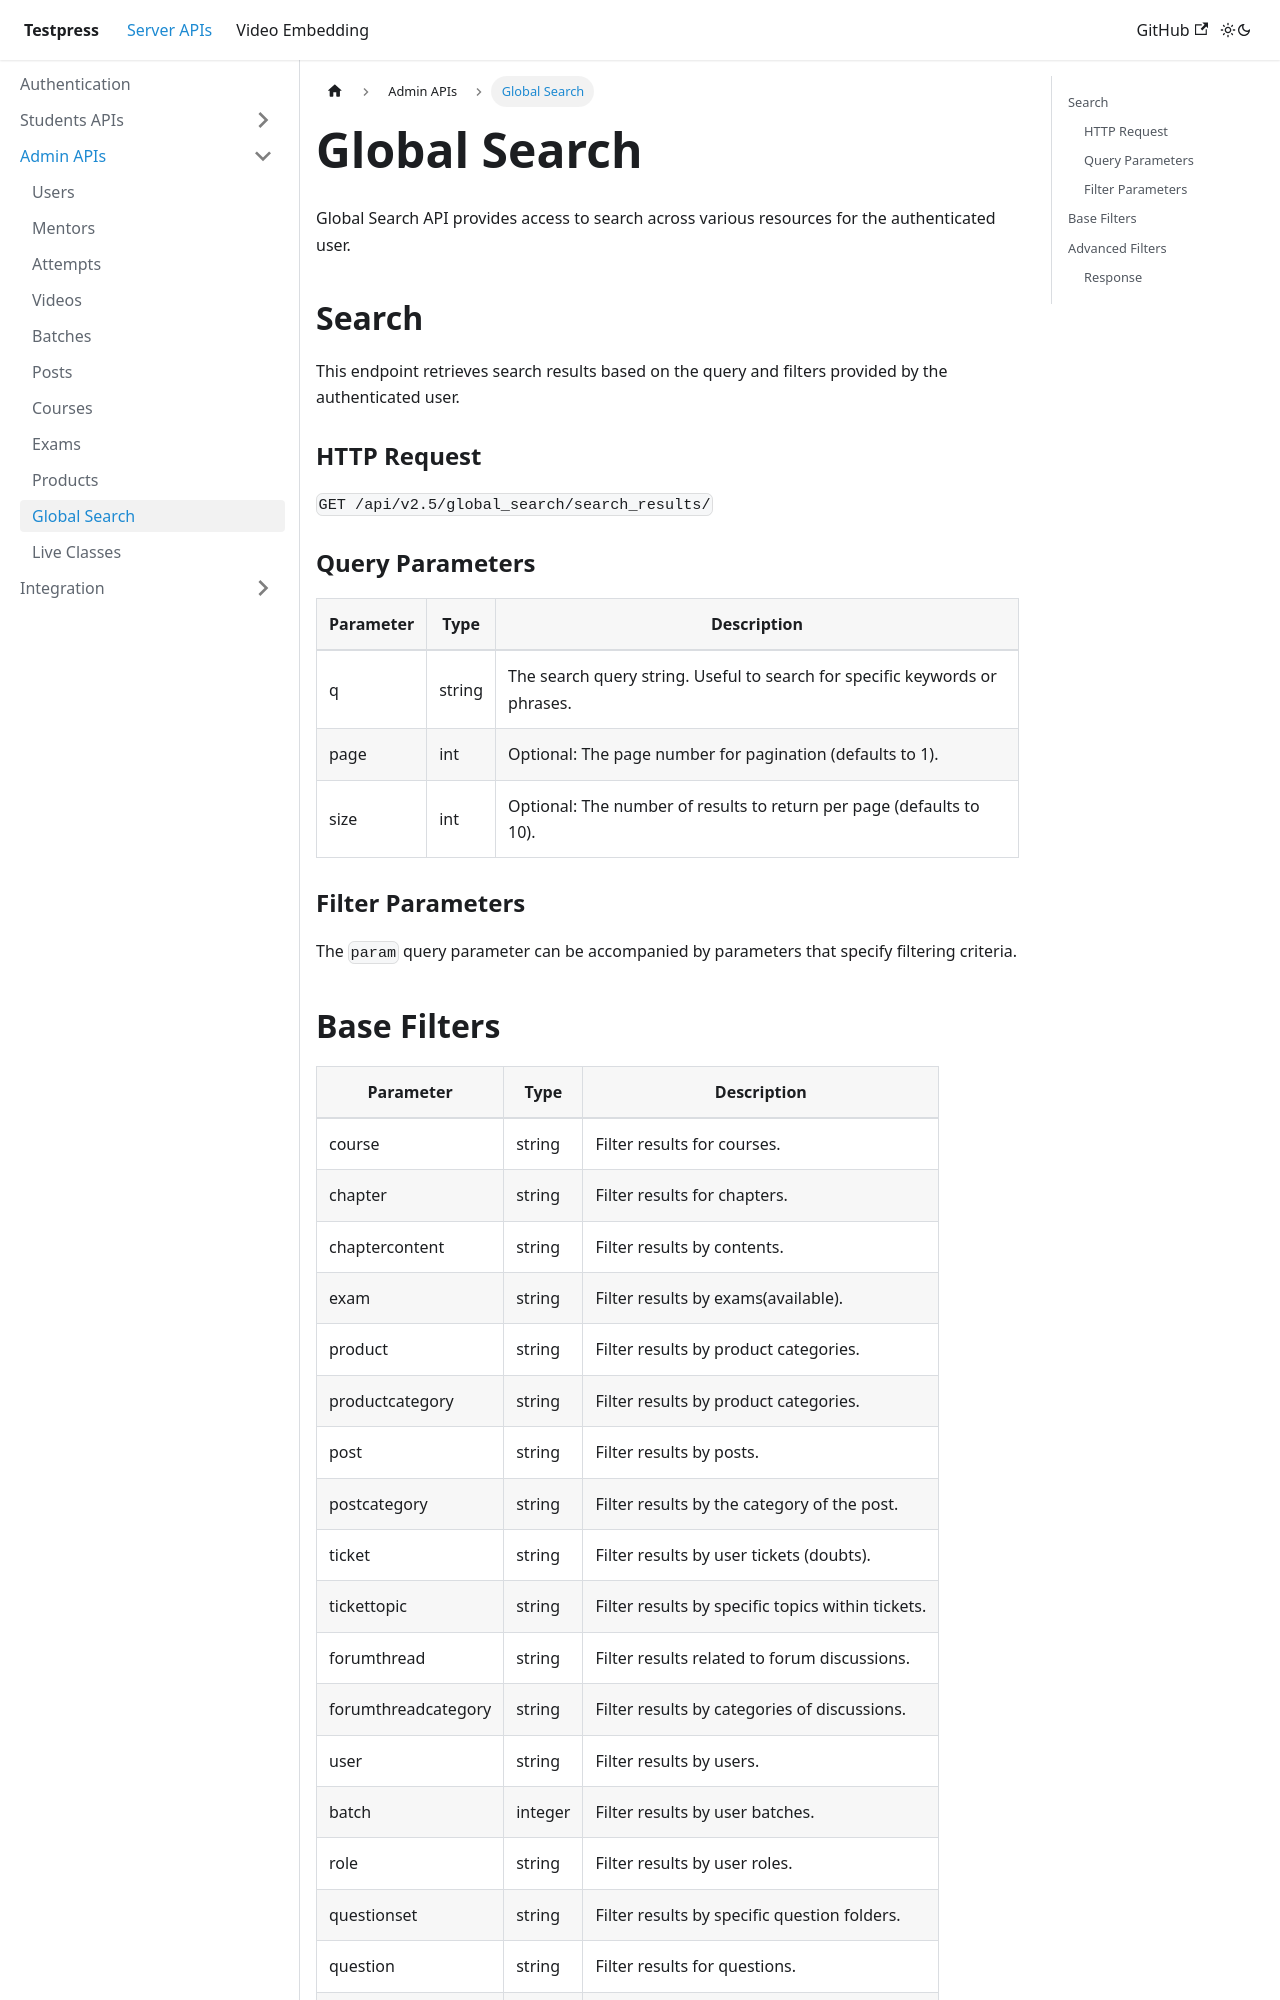

repository: testpress/testpress_docs · page: docs/server-api/admin-apis/global_search/index.html · generator: docusaurus

---
sidebar_position: 11
---

import Tabs from '@theme/Tabs';
import TabItem from '@theme/TabItem';

# Global Search

Global Search API provides access to search across various resources for the authenticated user.

## Search

This endpoint retrieves search results based on the query and filters provided by the authenticated user.

### HTTP Request

`GET /api/v2.5/global_search/search_results/`

### Query Parameters

| Parameter | Type   | Description                                                                         |
| --------- | ------ | ----------------------------------------------------------------------------------- |
| q         | string | The search query string. Useful to search for specific keywords or phrases.         |
| page      | int    | Optional: The page number for pagination (defaults to 1).                           |
| size      | int    | Optional: The number of results to return per page (defaults to 10).                |


### Filter Parameters

The `param` query parameter can be accompanied by parameters that specify filtering criteria.

## Base Filters

| Parameter                             | Type          | Description                                               |
|---------------------------------------|---------------|-----------------------------------------------------------|
| course                                | string        | Filter results for courses.                               |
| chapter                               | string        | Filter results for chapters.                              |
| chaptercontent                        | string        | Filter results by contents.                               |
| exam                                  | string        | Filter results by exams(available).                       |
| product                               | string        | Filter results by product categories.                     |
| productcategory                       | string        | Filter results by product categories.                     |
| post                                  | string        | Filter results by posts.                                  |
| postcategory                          | string        | Filter results by the category of the post.               |
| ticket                                | string        | Filter results by user tickets (doubts).                  |
| tickettopic                           | string        | Filter results by specific topics within tickets.         |
| forumthread                           | string        | Filter results related to forum discussions.              |
| forumthreadcategory                   | string        | Filter results by categories of discussions.              |
| user                                  | string        | Filter results by users.                                  |
| batch                                 | integer       | Filter results by user batches.                           |
| role                                  | string        | Filter results by user roles.                             |
| questionset                           | string        | Filter results by specific question folders.              |
| question                              | string        | Filter results for questions.                             |
| subject                               | string        | Filter results for subjects.                              |
| direction                             | string        | Filter results for directions.                            |
